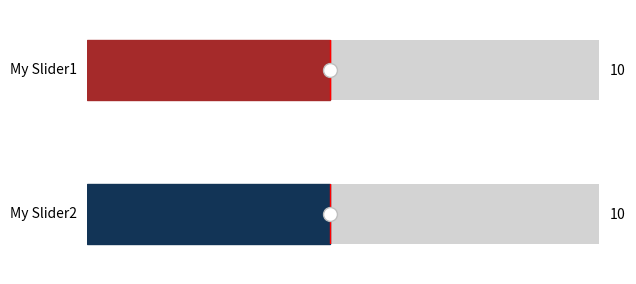

Write Python code to recreate this figure.
# import libraries
import matplotlib.pyplot as plt
from matplotlib.widgets import Slider

# define dimensions
width = 0.8
height = 0.25
minValue = 1
maxValue = 20

# define sliders
dimentions_of_slider1 = plt.axes([0, 0.3, width, height])
dimentions_of_slider2 = plt.axes([0, 0, width, height])

# Using name of Color
mySlider1 = Slider(dimentions_of_slider1, 'My Slider1',
				minValue, maxValue, valinit=10,
				color='brown')

# Using HEX Code of Color
mySlider2 = Slider(dimentions_of_slider2, 'My Slider2',
				minValue, maxValue, valinit=10,
				color='#123456')

# show the plot
plt.show()
